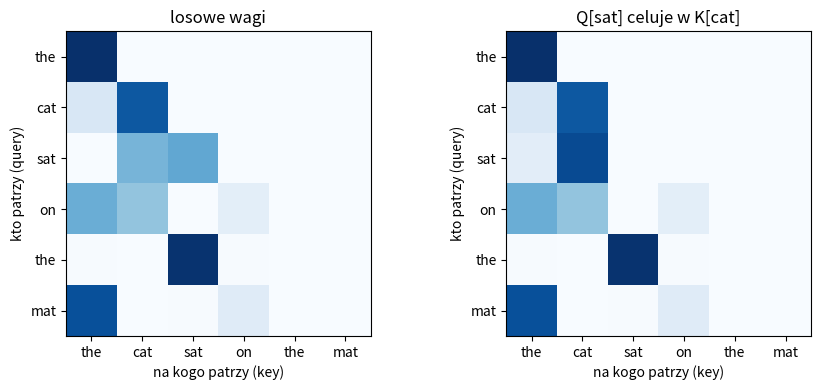

The script that saved this image:
"""
LEKCJA 4 - attention policzone ręcznie w NumPy (bez autograd, bez treningu).

Jedno równanie:   Attention(Q, K, V) = softmax( Q K^T / sqrt(d) + maska ) V

  Q (query)  - "czego szukam"          (dla każdego tokena)
  K (key)    - "co oferuję"            (dla każdego tokena)
  V (value)  - "co przekażę, jeśli mnie wybiorą"
  Q K^T      - podobieństwo każdej pary (kto na kogo patrzy)
  maska      - token nie może patrzeć w przyszłość (causal)
  softmax    - podobieństwa -> wagi sumujące się do 1
  ... V      - wyjście = ważona średnia wartości

    python3 04_attention_by_hand.py     # drukuje macierze i zapisuje attention.png
"""
import numpy as np
np.set_printoptions(precision=2, suppress=True, linewidth=120)
np.random.seed(3)

tokens = ["the", "cat", "sat", "on", "the", "mat"]
T, d = len(tokens), 4

# 1) każdy token ma wektor (embedding).  Tu losowe; w GPT - wyuczone.
x = np.random.randn(T, d)
# 2) trzy macierze wag (wyuczone w prawdziwym modelu) rzutują x na Q, K, V
Wq, Wk, Wv = (np.random.randn(d, d) for _ in range(3))
Q, K, V = x @ Wq, x @ Wk, x @ Wv
print("Q (T x d) =\n", Q, "\n")

# 3) scores[i, j] = jak bardzo token i "interesuje się" tokenem j
scores = Q @ K.T / np.sqrt(d)
print("scores = Q K^T / sqrt(d)  (wiersz = kto patrzy, kolumna = na kogo)\n", scores, "\n")

# 4) maska przyczynowa: zasłoń j > i (przyszłość).  -inf po softmaxie daje 0.
mask = np.triu(np.ones((T, T)), k=1).astype(bool)
scores_masked = np.where(mask, -np.inf, scores)
print("po masce (przyszłość = -inf)\n", scores_masked, "\n")

# 5) softmax po wierszach
e = np.exp(scores_masked - scores_masked.max(1, keepdims=True))
A = e / e.sum(1, keepdims=True)
print("A = softmax(...)   każdy wiersz sumuje się do 1:", A.sum(1))
for i, t in enumerate(tokens):
    print(f"  {t:4s} patrzy na: " + "  ".join(f"{tokens[j]}={A[i, j]:.2f}" for j in range(i + 1)))

# 6) wyjście = ważona średnia V
out = A @ V
print("\nout = A V  (T x d): nowa reprezentacja każdego tokena, 'wzbogacona' o kontekst\n", out)

# 7) Sprawdzenie intuicji: gdy Q tokena 'sat' celuje w K tokena 'cat', waga rośnie.
print("\n--- eksperyment: ustawiam Q[sat] := K[cat] * 5 ---")
Q2 = Q.copy(); Q2[2] = K[1] * 5
s2 = np.where(mask, -np.inf, Q2 @ K.T / np.sqrt(d))
A2 = np.exp(s2 - s2.max(1, keepdims=True)); A2 /= A2.sum(1, keepdims=True)
print("sat patrzy na:", {tokens[j]: round(float(A2[2, j]), 2) for j in range(3)})
print("=> attention to 'miękkie wyszukiwanie w słowniku': query wybiera key, dostaje value.")

# 8) multi-head = to samo kilka razy równolegle z mniejszym d, wyniki sklejone.
try:
    import matplotlib; matplotlib.use("Agg")
    import matplotlib.pyplot as plt
    fig, ax = plt.subplots(1, 2, figsize=(9, 4))
    for a_, M, title in [(ax[0], A, "losowe wagi"), (ax[1], A2, "Q[sat] celuje w K[cat]")]:
        a_.imshow(M, cmap="Blues", vmin=0, vmax=1)
        a_.set_xticks(range(T)); a_.set_xticklabels(tokens); a_.set_yticks(range(T)); a_.set_yticklabels(tokens)
        a_.set_title(title); a_.set_xlabel("na kogo patrzy (key)"); a_.set_ylabel("kto patrzy (query)")
    plt.tight_layout(); plt.savefig("attention.png", dpi=130)
    print("\nzapisano attention.png (a-Shell: open attention.png)")
except ImportError:
    pass
